Run: headless pygame with SDL's dummy video driver; simulated clock (each Clock.tick advances the game by its frame time, no real sleeping); random seed 0; keys injected as events and as key.get_pressed() state; mouse plan: one left click at the window centre at the start of phase 2, then a move to the lower-right quarter at the start of phase 3.
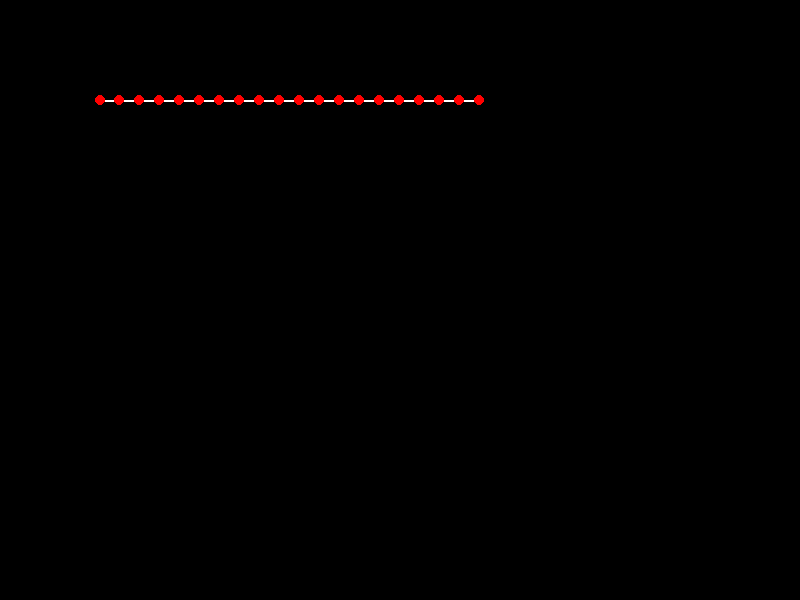
Frame 1 of 4 · flips 1–60 · no input
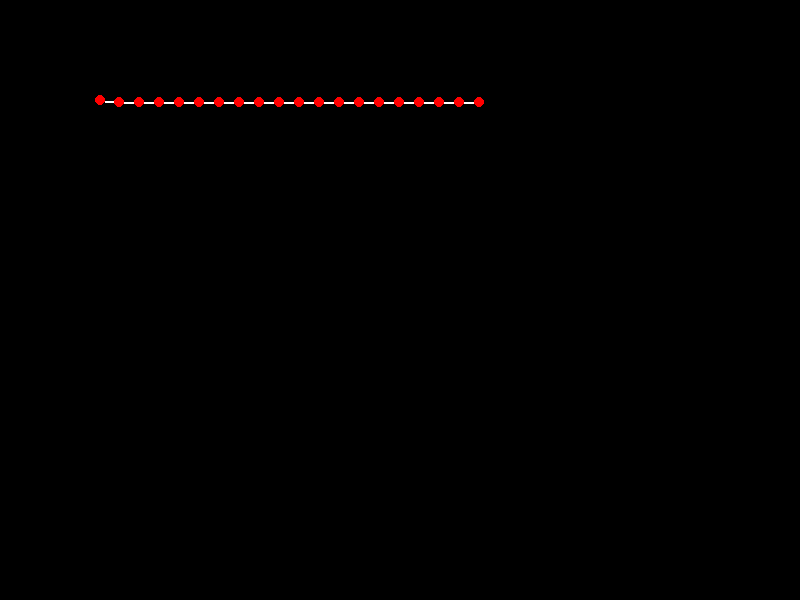
Frame 2 of 4 · flips 61–180 · clicked the window centre · tapped SPACE, RETURN · held RIGHT (→), D
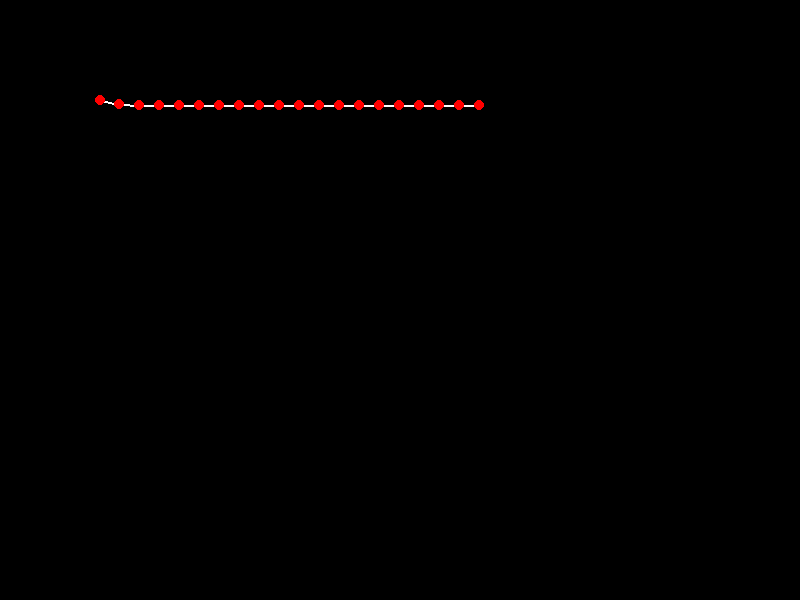
Frame 3 of 4 · flips 181–300 · moved the mouse to the lower-right quarter · held DOWN (↓), S
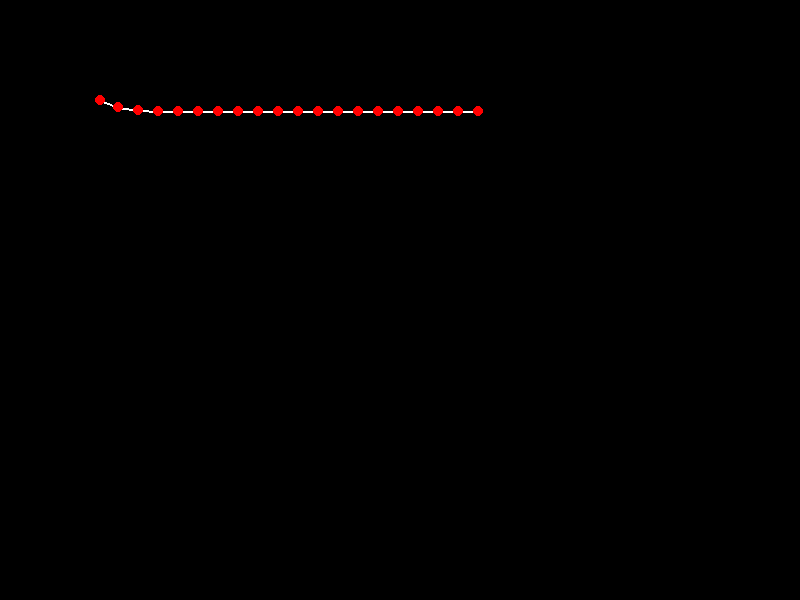
Frame 4 of 4 · flips 301–420 · held LEFT (←), A, UP (↑), W

The pygame program that drew these frames:

import pygame
import sys
import math

pygame.init()

SCREEN_WIDTH, SCREEN_HEIGHT = 800, 600
screen = pygame.display.set_mode((SCREEN_WIDTH, SCREEN_HEIGHT))
pygame.display.set_caption("Symulacja liny z particle'ami - przeciąganie myszką")

clock = pygame.time.Clock()

class Particle:
    def __init__(self, x, y, pinned=False):
        self.pos = pygame.Vector2(x, y)       
        self.old_pos = pygame.Vector2(x, y)   
        self.acceleration = pygame.Vector2(0, 0)
        self.pinned = pinned                
    def apply_force(self, force):
        self.acceleration += force
    
    def update(self, dt):
        if self.pinned:
            return
        
        velocity = self.pos - self.old_pos
        temp = self.pos.copy()
        self.pos = self.pos + velocity + self.acceleration * (dt ** 2)
        self.old_pos = temp
        
        self.acceleration = pygame.Vector2(0, 0)

class Rope:
    def __init__(self, start_x, start_y, num_particles, spacing):
        self.particles = []
        self.segment_length = spacing
        
        for i in range(num_particles):
            pinned = (i == 0)
            particle = Particle(start_x + i * spacing, start_y, pinned=pinned)
            self.particles.append(particle)
        
        self.num_constraint_iterations = 10

    def update(self, dt):
        gravity = pygame.Vector2(0, 0.5)
        for particle in self.particles:
            particle.apply_force(gravity)
            particle.update(dt)
        
        self.apply_constraints()
    
    def apply_constraints(self):
        for _ in range(self.num_constraint_iterations):
            for i in range(len(self.particles) - 1):
                p1 = self.particles[i]
                p2 = self.particles[i + 1]
                delta = p2.pos - p1.pos
                distance = delta.length()
                if distance == 0:
                    continue  
                difference = (distance - self.segment_length) / distance
                correction = delta * 0.5 * difference
                if not p1.pinned:
                    p1.pos += correction
                if not p2.pinned:
                    p2.pos -= correction

    def draw(self, surface):
        for i in range(len(self.particles) - 1):
            start = (int(self.particles[i].pos.x), int(self.particles[i].pos.y))
            end = (int(self.particles[i+1].pos.x), int(self.particles[i+1].pos.y))
            pygame.draw.line(surface, (255, 255, 255), start, end, 2)
        
        for particle in self.particles:
            pos_int = (int(particle.pos.x), int(particle.pos.y))
            pygame.draw.circle(surface, (255, 0, 0), pos_int, 5)

start_x = 100
start_y = 100
num_particles = 20
spacing = 20

rope = Rope(start_x, start_y, num_particles, spacing)

dragged_particle = None
drag_threshold = 10  

running = True
while running:
    dt = clock.tick(60) / 1000
    for event in pygame.event.get():
        if event.type == pygame.QUIT:
            running = False
        
        elif event.type == pygame.MOUSEBUTTONDOWN:
            mouse_pos = pygame.Vector2(pygame.mouse.get_pos())
            for particle in rope.particles:
                if (particle.pos - mouse_pos).length() < drag_threshold:
                    dragged_particle = particle
                    dragged_particle.old_pos = mouse_pos.copy()
                    dragged_particle.pos = mouse_pos.copy()
                    break
        
        elif event.type == pygame.MOUSEBUTTONUP:
            dragged_particle = None
        
        elif event.type == pygame.MOUSEMOTION:
            if dragged_particle:
                mouse_pos = pygame.Vector2(pygame.mouse.get_pos())
                dragged_particle.pos = mouse_pos.copy()
                dragged_particle.old_pos = mouse_pos.copy()  
    
    rope.update(dt)
    
    screen.fill((0, 0, 0))
    
    rope.draw(screen)
    
    pygame.display.flip()

pygame.quit()
sys.exit()
